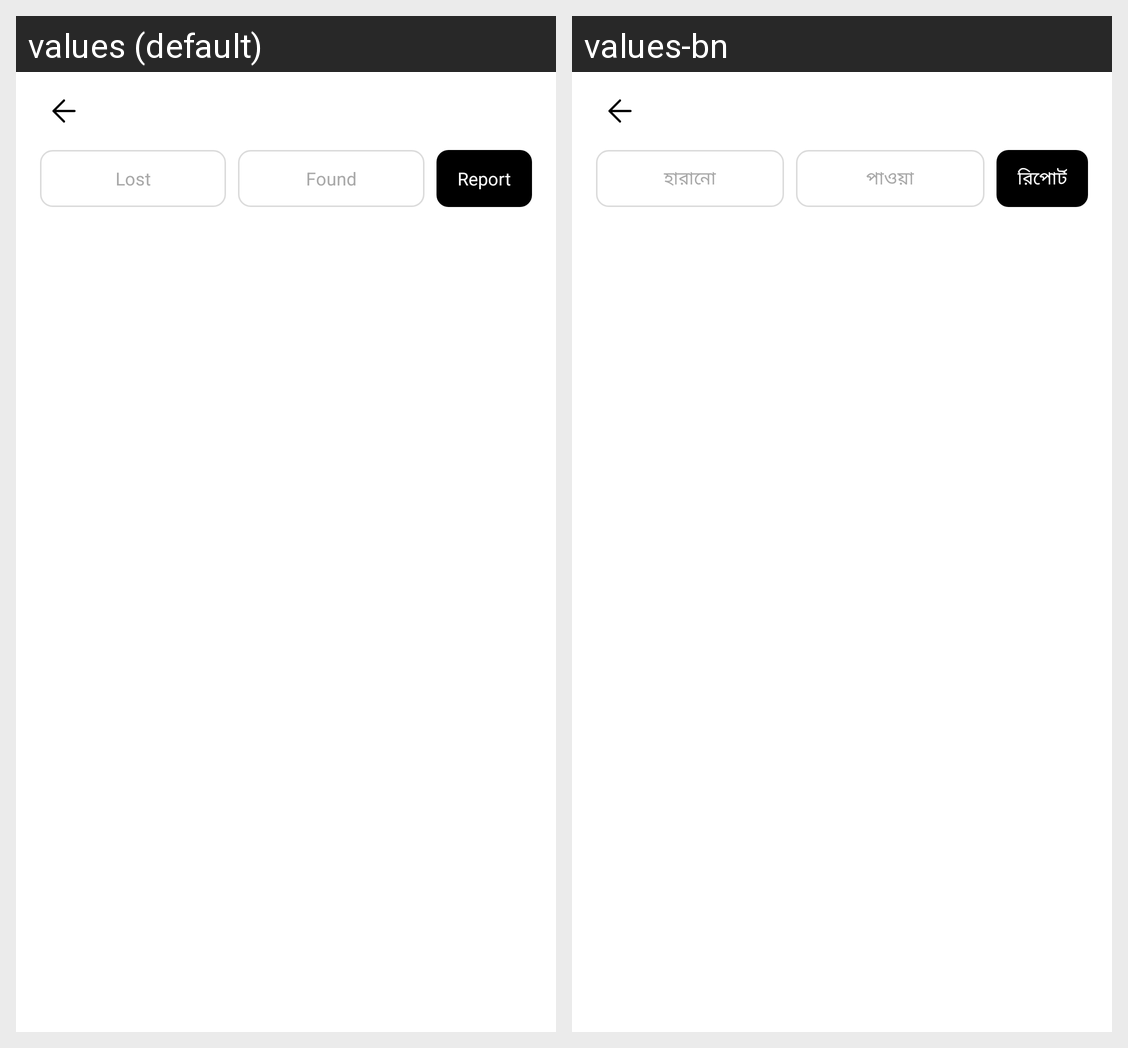

Here is an Android app screen in its default locale and in the app's own translations. Write out the translated-string differences for the strings that appear on this screen.
Android screen res/layout/activity_campus_lost.xml rendered under 2 locales, left to right: values (default), values-bn. Device: Nexus 5 (rendered at 1080×1920; each locale shown at half size, 540×960, under a caption strip naming it); theme Theme.Nova.
Strings drawn on this screen, with the default value and each locale's value (text and hints the layout hard-codes, and strings that could not be matched under every locale, appear in the picture but are not listed):

nova_campus_lost_tab
  values: Lost
  values-bn: হারানো

nova_campus_found_tab
  values: Found
  values-bn: পাওয়া

nova_campus_lost_new
  values: Report
  values-bn: রিপোর্ট
